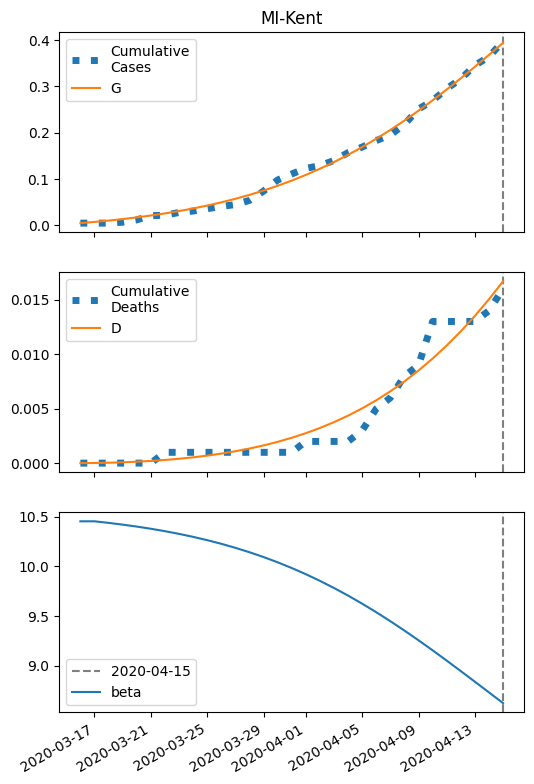

Data behind this chart, as committed beside it:
series, 2020-03-16, 2020-03-17, 2020-03-18, 2020-03-19, 2020-03-20, 2020-03-21, 2020-03-22, 2020-03-23, 2020-03-24, 2020-03-25, 2020-03-26, 2020-03-27, 2020-03-28, 2020-03-29, 2020-03-30, 2020-03-31, 2020-04-01, 2020-04-02, 2020-04-03, 2020-04-04, 2020-04-05, 2020-04-06, 2020-04-07
S, 32412, 32409, 32406, 32403, 32400, 32396, 32391, 32386, 32380, 32374, 32367, 32359, 32351, 32342, 32331, 32320, 32308, 32295, 32280, 32265, 32248, 32230, 32211
I, 5.0, 5.616, 6.304, 7.07, 7.921, 8.866, 9.913, 11.07, 12.34, 13.74, 15.27, 16.95, 18.76, 20.72, 22.83, 25.08, 27.48, 30.01, 32.66, 35.41, 38.25, 41.14, 44.06
IH, 0.9997, 1.977, 3.055, 4.246, 5.563, 7.021, 8.634, 10.42, 12.4, 14.58, 17, 19.67, 22.61, 25.85, 29.41, 33.3, 37.57, 42.21, 47.25, 52.71, 58.6, 64.91, 71.67
IN, 0.9632, 1.788, 2.613, 3.452, 4.319, 5.224, 6.182, 7.204, 8.303, 9.488, 10.77, 12.17, 13.69, 15.34, 17.12, 19.06, 21.16, 23.41, 25.83, 28.42, 31.16, 34.05, 37.09
D, 0.01, 0.02266, 0.04771, 0.08641, 0.1402, 0.2107, 0.2996, 0.409, 0.541, 0.6981, 0.8828, 1.098, 1.347, 1.634, 1.961, 2.334, 2.756, 3.232, 3.766, 4.365, 5.033, 5.775, 6.597
R, 0.0, 0.1483, 0.4247, 0.8305, 1.369, 2.044, 2.864, 3.838, 4.977, 6.293, 7.801, 9.518, 11.46, 13.65, 16.11, 18.87, 21.94, 25.35, 29.13, 33.31, 37.92, 42.98, 48.52
G, 5.0, 7.579, 10.47, 13.71, 17.34, 21.39, 25.92, 30.97, 36.59, 42.83, 49.76, 57.43, 65.89, 75.22, 85.46, 96.68, 108.9, 122.2, 136.7, 152.2, 169, 186.9, 206
H, 16206, 16206, 16206, 16206, 16206, 16206, 16206, 16206, 16206, 16206, 16206, 16206, 16206, 16206, 16206, 16206, 16206, 16206, 16206, 16206, 16206, 16206, 16206
beta, 10.45, 10.45, 10.44, 10.42, 10.4, 10.38, 10.36, 10.33, 10.3, 10.26, 10.23, 10.19, 10.14, 10.09, 10.04, 9.984, 9.922, 9.855, 9.783, 9.706, 9.624, 9.538, 9.448
